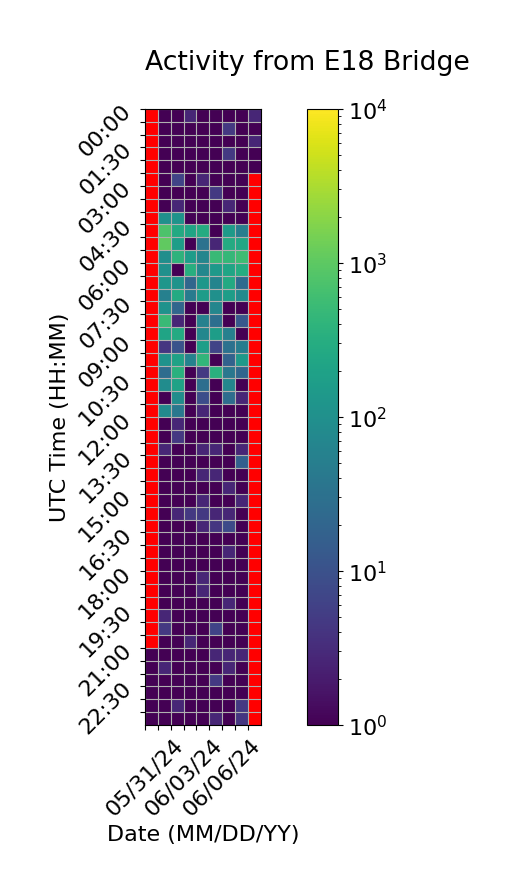

The table this chart was drawn from, first rows:
Time (UTC), 05/31/24, 06/01/24, 06/02/24, 06/03/24, 06/04/24, 06/05/24, 06/06/24, 06/07/24, 06/08/24
00:00, , 1.0, 1.0, 2.667, 1.0, 1.0, 1.0, 1.0, 2.667
00:30, , 1.0, 1.0, 1.0, 1.0, 1.0, 4.667, 1.0, 1.0
01:00, , 1.0, 1.0, 1.0, 1.0, 1.0, 1.0, 1.0, 2.667
01:30, , 1.0, 1.0, 1.0, 1.0, 1.0, 4.667, 1.0, 1.0
02:00, , 1.0, 1.0, 1.0, 1.0, 1.0, 1.0, 1.0, 1.0
02:30, , 1.0, 6.667, 1.0, 2.667, 1.0, 1.0, 1.0, 0.0
03:00, , 1.0, 1.0, 1.0, 1.0, 4.667, 1.0, 1.0, 
03:30, , 1.0, 2.667, 1.0, 1.0, 1.0, 2.667, 1.0, 
04:00, , 102.7, 114.7, 1.0, 1.0, 1.0, 1.0, 1.0, 
04:30, , 762.0, 272.3, 220.7, 284.7, 1.0, 150.7, 50.67, 
05:00, , 1046, 170.0, 1.0, 32.67, 2.667, 282.0, 254.0, 
05:30, , 94.67, 384.0, 164.0, 68.67, 508.0, 456.0, 564.0, 
06:00, , 102.3, 1.0, 324.3, 70.33, 146.3, 222.3, 298.0, 
06:30, , 128.3, 114.7, 20.67, 132.0, 62.67, 272.3, 24.67, 
07:00, , 54.67, 274.3, 46.67, 164.0, 100.3, 166.0, 80.67, 
07:30, , 110.7, 20.67, 1.0, 1.0, 68.67, 1.0, 1.0, 
08:00, , 508.3, 2.667, 1.0, 56.33, 28.33, 1.0, 12.67, 
08:30, , 220.0, 276.0, 1.0, 72.0, 170.3, 54.67, 1.0, 
09:00, , 4.333, 10.67, 1.0, 176.3, 6.667, 30.67, 48.67, 
09:30, , 108.0, 198.3, 60.33, 424.0, 1.0, 18.33, 138.3, 
10:00, , 26.33, 344.3, 1.0, 4.667, 346.3, 38.33, 20.67, 
10:30, , 88.0, 204.3, 1.0, 28.33, 1.0, 68.67, 1.0, 
11:00, , 1.0, 90.0, 1.0, 8.667, 1.0, 26.67, 2.667, 
11:30, , 80.67, 40.67, 1.0, 2.667, 1.0, 1.0, 1.0, 
12:00, , 1.0, 2.667, 1.0, 1.0, 1.0, 1.0, 1.0, 
12:30, , 1.0, 4.667, 1.0, 1.0, 1.0, 1.0, 1.0, 
13:00, , 2.667, 1.0, 1.0, 2.667, 2.667, 1.0, 2.667, 
13:30, , 1.0, 1.0, 1.0, 1.0, 1.0, 1.0, 16.67, 
14:00, , 1.0, 1.0, 1.0, 2.667, 2.667, 1.0, 1.0, 
14:30, , 1.0, 1.0, 1.0, 1.0, 1.0, 2.667, 1.0, 
15:00, , 1.0, 1.0, 1.0, 2.667, 1.0, 1.0, 2.667, 
15:30, , 1.0, 2.667, 4.667, 4.667, 2.667, 2.667, 1.0, 
16:00, , 1.0, 1.0, 1.0, 2.667, 4.333, 8.0, 1.0, 
16:30, , 1.0, 1.0, 1.0, 1.0, 1.0, 1.0, 1.0, 
17:00, , 1.0, 1.0, 1.0, 1.0, 1.0, 2.667, 1.0, 
17:30, , 1.0, 1.0, 1.0, 1.0, 1.0, 1.0, 1.0, 
18:00, , 1.0, 1.0, 1.0, 2.667, 1.0, 1.0, 1.0, 
18:30, , 1.0, 1.0, 1.0, 2.667, 1.0, 1.0, 1.0, 
19:00, , 1.0, 1.0, 1.0, 1.0, 1.0, 2.667, 1.0, 
19:30, , 2.667, 1.0, 1.0, 1.0, 1.0, 1.0, 1.0, 
20:00, , 4.667, 1.0, 1.0, 1.0, 6.333, 1.0, 1.0, 
20:30, , 1.0, 1.0, 2.667, 1.0, 1.0, 1.0, 1.0, 
21:00, 0.3333, 1.0, 1.0, 1.0, 1.0, 2.667, 2.667, 2.667, 
21:30, 1.0, 2.667, 1.0, 1.0, 1.0, 1.0, 2.667, 1.0, 
22:00, 1.0, 1.0, 1.0, 1.0, 1.0, 4.667, 1.0, 1.0, 
22:30, 1.0, 1.0, 1.0, 1.0, 1.0, 1.0, 1.0, 1.0, 
23:00, 1.0, 1.0, 2.667, 1.0, 1.0, 1.0, 1.0, 4.667, 
23:30, 1.0, 1.0, 1.0, 1.0, 1.0, 2.667, 1.0, 4.333, 
